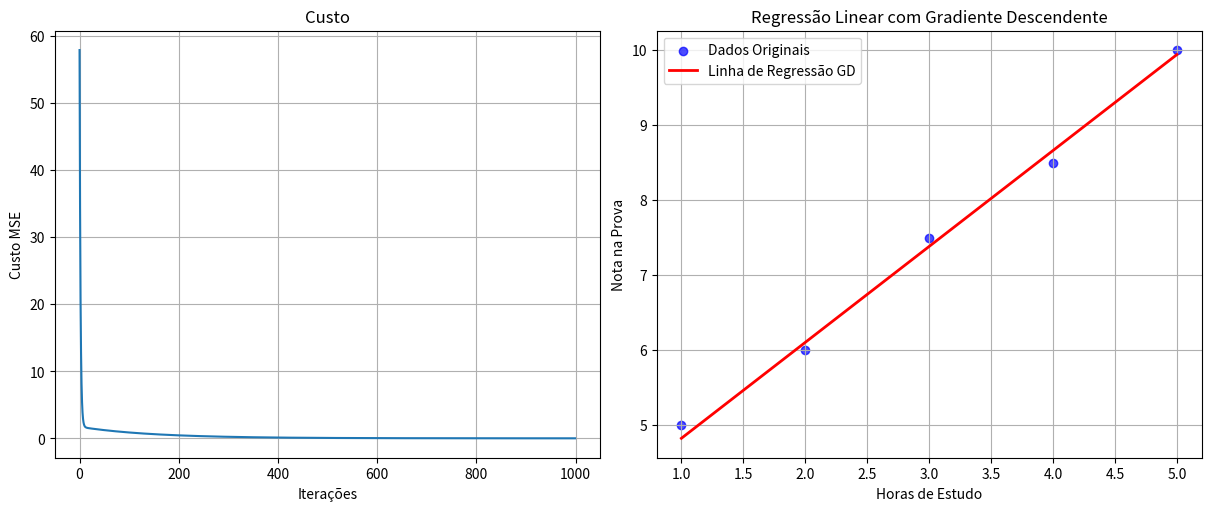

Source code (Python):
#Machine learning com gradiente descendente,
import numpy as np
import matplotlib.pyplot as plt

#dados
features = np.array([1, 2, 3, 4, 5])
target = np.array([5, 6, 7.5, 8.5, 10])

#contrução da matriz de design
features_designX = features[:,np.newaxis]
target_designY = target[:,np.newaxis]
x = features_designX
y = target_designY
matrix_of_ones = np.ones((5, 1))
concatenationx = np.concatenate((x, matrix_of_ones), axis=1)

#parâmetros zerados
zero_parameters = np.zeros((2,1)) #valor beta

#hiperparametros do gradiente descendente
learning_rate = 0.01
iterations = 1000

#função de custo
def cost_function(concatenationx, zero_parameters, y):
    #parte 1/ calcular os valores
    y_with_hat = concatenationx @ zero_parameters #valor da matriz de x multiplciado pela matriz beta
    #parte 2/calcular os erros
    y_no_hats = y - y_with_hat
    #parte3/ calcular os erros e elevar ao quadrado
    y_no_hats_squared = y_no_hats ** 2
#parte 4/ calcular a média dos erros
    y_no_hats_squared_mean = np.mean(y_no_hats_squared)
    return y_no_hats_squared_mean

custo_inicial = cost_function(concatenationx, zero_parameters, y)
print(f"Custo inicial: {custo_inicial}")

def gradient_calculus(concatenationx, zero_parameters,y):
    y_with_hat_2 = concatenationx @ zero_parameters
    y_no_hats_2 = y - y_with_hat_2
    n = concatenationx.shape[0] #quantidade de linhas é 5
    concatenationx_features = concatenationx[:,0].reshape(-1,1) #Parte difícil, basicamente pega o valor da primeira coluna, e transforma em um array 1d, para depois transformar em uma matriz 5 x 1.
    grad_m = -2/n * np.sum(concatenationx_features * y_no_hats_2)
    grad_b = -2/n * np.sum(y_no_hats_2)
    real_gradients = np.array([[grad_m], [grad_b]])
    return real_gradients

gradient_value = gradient_calculus(concatenationx, zero_parameters, y)    

#criando um loop
cost = []
for i in range(iterations):
    variable_of_errors = cost_function(concatenationx, zero_parameters, y)
    current_cost = variable_of_errors #beta_gf = zero_parameters
    cost.append(current_cost)

    call_the_gradient = gradient_calculus(concatenationx, zero_parameters, y)
    new_zero_parameters = zero_parameters - learning_rate * call_the_gradient
    if i % 100 == 0:
        print(f"Iteration {i}: {current_cost}")
    zero_parameters = new_zero_parameters


print("\nTreinamento concluído!")
print(f"Custo final: {cost[-1]:.4f}") # O ultimo custo da lista
print(f"Parâmetros finais (m e b, respectivamente):\n{zero_parameters}")

#criando um gráfico
fig, axes = plt.subplots(1,2, figsize=(12,5), layout='constrained')
axes[0].plot(cost)
axes[0].set_title("Custo") #Título
axes[0].set_xlabel("Iterações") #label X
axes[0].set_ylabel("Custo MSE") #label Y
axes[0].grid(True)

axes[1].scatter(features, target, label='Dados Originais', color='blue', alpha=0.7) # Grafico de dispersao dos dados originais


y_predicted_line = concatenationx @ zero_parameters

axes[1].plot(features, y_predicted_line, color='red', label='Linha de Regressão GD', linewidth=2) # Plotar a linha
axes[1].set_title('Regressão Linear com Gradiente Descendente') # Titulo
axes[1].set_xlabel('Horas de Estudo') # Label X
axes[1].set_ylabel('Nota na Prova') # Label Y
axes[1].legend() # Mostrar legenda
axes[1].grid(True) # Adicionar grade
plt.show()